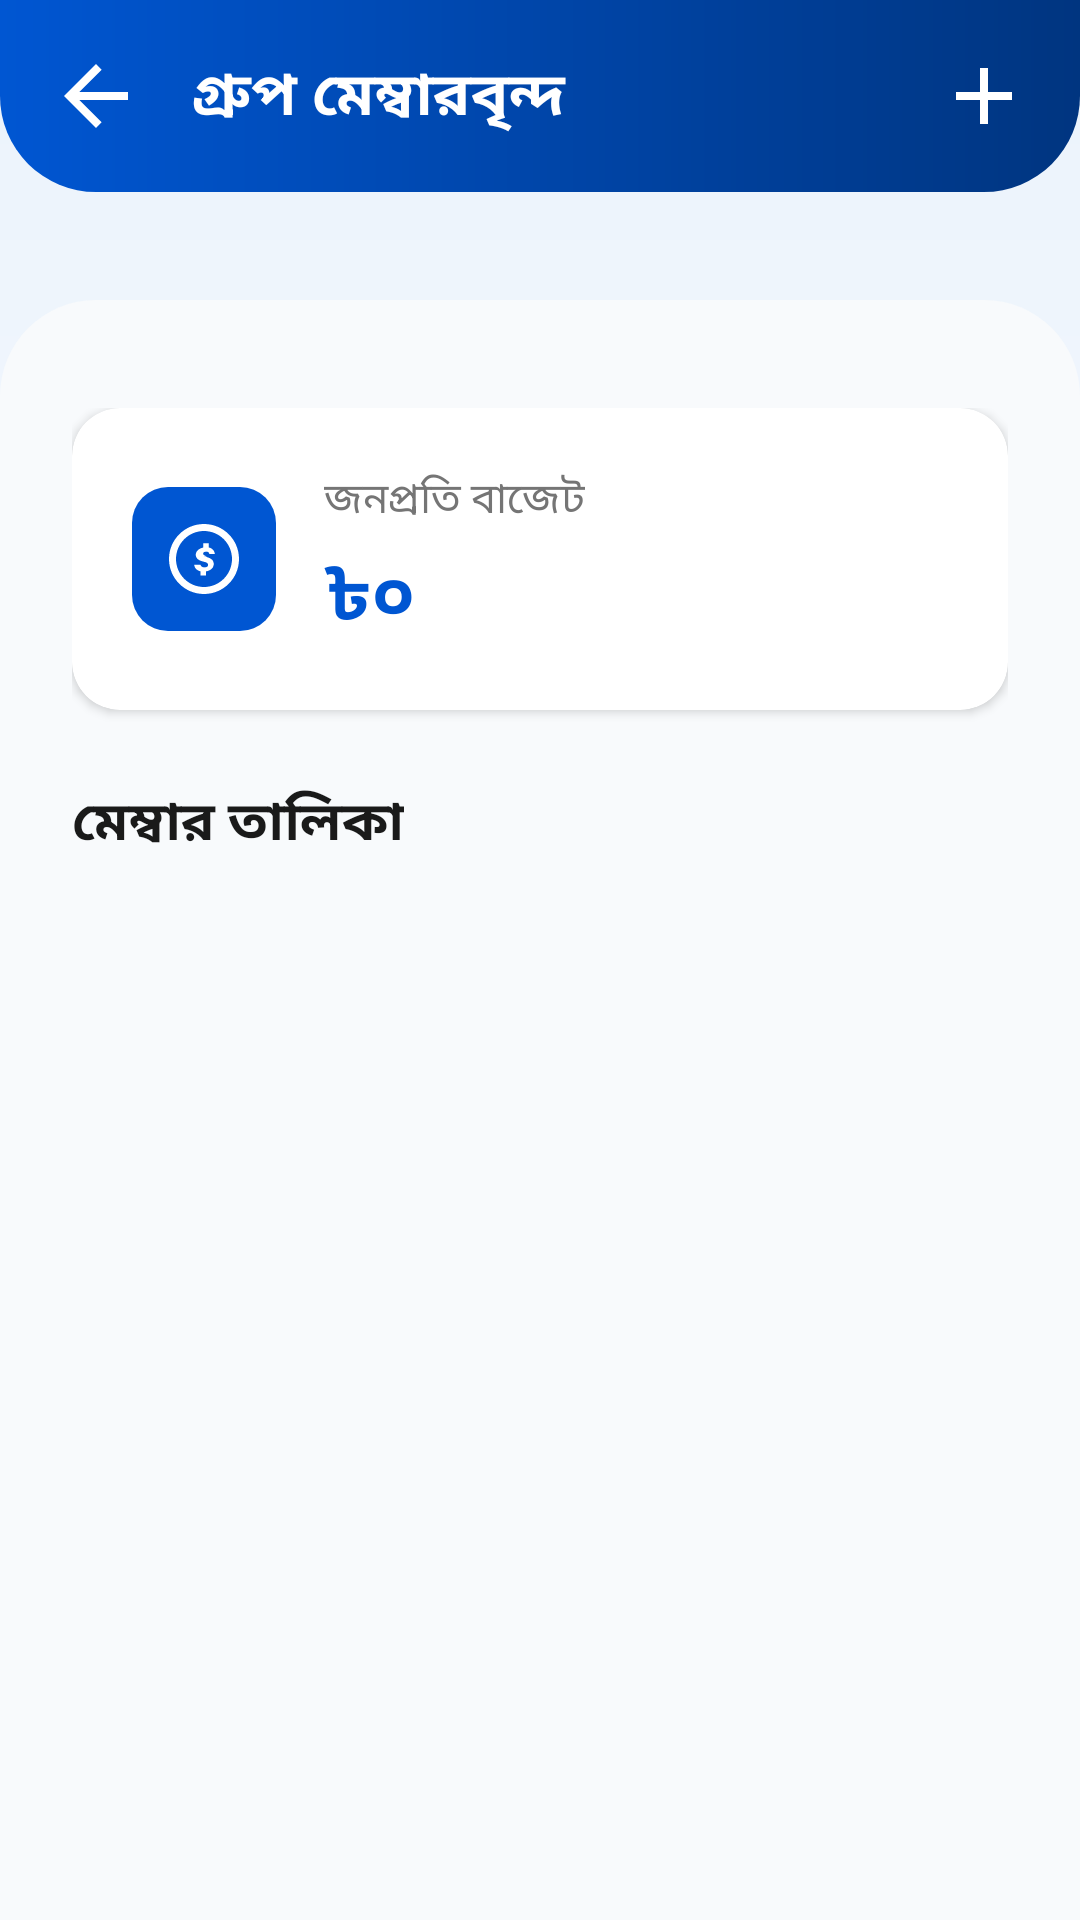

Here is an Android app screen rendered from its layout file. Give the layout XML and the strings, colors and styles it references.
<!-- AndroidManifest.xml: application theme Theme.MyTourPlan -->
<!-- res/layout/activity_group_members.xml -->
<?xml version="1.0" encoding="utf-8"?>
<androidx.coordinatorlayout.widget.CoordinatorLayout xmlns:android="http://schemas.android.com/apk/res/android"
    xmlns:app="http://schemas.android.com/apk/res-auto"
    android:id="@+id/main"
    android:layout_width="match_parent"
    android:layout_height="match_parent"
    android:background="@drawable/bg_screen_gradient">

    <com.google.android.material.appbar.AppBarLayout
        android:id="@+id/appBarLayout"
        android:layout_width="match_parent"
        android:layout_height="wrap_content"
        android:background="@drawable/bg_card_gradient_blue"
        app:elevation="0dp">

        <androidx.appcompat.widget.Toolbar
            android:id="@+id/toolbar"
            android:layout_width="match_parent"
            android:layout_height="?attr/actionBarSize">
            
            <RelativeLayout
                android:layout_width="match_parent"
                android:layout_height="wrap_content"
                android:layout_marginEnd="16dp">
                
                <ImageView
                    android:id="@+id/btnBack"
                    android:layout_width="32dp"
                    android:layout_height="32dp"
                    android:layout_alignParentStart="true"
                    android:layout_centerVertical="true"
                    android:src="@drawable/ic_back"
                    app:tint="@android:color/white"
                    android:background="?attr/selectableItemBackgroundBorderless"
                    android:clickable="true"
                    android:focusable="true"/>
                    
                <TextView
                    android:id="@+id/tvToolbarTitle"
                    android:layout_width="wrap_content"
                    android:layout_height="wrap_content"
                    android:layout_toEndOf="@id/btnBack"
                    android:layout_toStartOf="@id/btnAddMember"
                    android:layout_centerVertical="true"
                    android:layout_marginStart="16dp"
                    android:text="গ্রুপ মেম্বারবৃন্দ"
                    android:textSize="20sp"
                    android:textStyle="bold"
                    android:textColor="@android:color/white"/>
                    
                <ImageView
                    android:id="@+id/btnAddMember"
                    android:layout_width="32dp"
                    android:layout_height="32dp"
                    android:layout_alignParentEnd="true"
                    android:layout_centerVertical="true"
                    android:src="@drawable/ic_add"
                    app:tint="@android:color/white"
                    android:background="?attr/selectableItemBackgroundBorderless"
                    android:clickable="true"
                    android:focusable="true"/>
            </RelativeLayout>
        </androidx.appcompat.widget.Toolbar>
    </com.google.android.material.appbar.AppBarLayout>

    <androidx.core.widget.NestedScrollView
        android:layout_width="match_parent"
        android:layout_height="match_parent"
        android:background="@drawable/bg_bottom_sheet_rounded"
        android:layout_marginTop="36dp"
        app:layout_behavior="@string/appbar_scrolling_view_behavior">

        <LinearLayout
            android:layout_width="match_parent"
            android:layout_height="wrap_content"
            android:orientation="vertical"
            android:paddingStart="24dp"
            android:paddingEnd="24dp"
            android:paddingTop="36dp"
            android:paddingBottom="24dp">

            
            <com.google.android.material.card.MaterialCardView
                style="@style/CardStyle"
                android:layout_width="match_parent"
                android:layout_height="wrap_content"
                android:layout_marginBottom="24dp"
                app:cardBackgroundColor="@color/surfaceColor">
                
                <LinearLayout
                    android:layout_width="match_parent"
                    android:layout_height="wrap_content"
                    android:orientation="horizontal"
                    android:gravity="center_vertical"
                    android:padding="20dp">
                    
                    <ImageView
                        android:layout_width="48dp"
                        android:layout_height="48dp"
                        android:src="@drawable/ic_dashboard_budget"
                        android:background="@drawable/bg_icon_primary"
                        android:padding="10dp"
                        app:tint="@color/white"
                        android:layout_marginEnd="16dp"/>
                        
                    <LinearLayout
                        android:layout_width="0dp"
                        android:layout_height="wrap_content"
                        android:layout_weight="1"
                        android:orientation="vertical">
                        
                        <TextView
                            android:layout_width="wrap_content"
                            android:layout_height="wrap_content"
                            android:text="জনপ্রতি বাজেট"
                            android:textColor="@color/textColorMuted"
                            android:textSize="14sp"
                            android:layout_marginBottom="4dp"/>
                            
                        <TextView
                            android:id="@+id/tvBudgetPerPerson"
                            android:layout_width="wrap_content"
                            android:layout_height="wrap_content"
                            android:text="৳০"
                            android:textColor="@color/primaryColor"
                            android:textSize="24sp"
                            android:textStyle="bold"/>
                    </LinearLayout>
                </LinearLayout>
            </com.google.android.material.card.MaterialCardView>

            
            <TextView
                android:layout_width="wrap_content"
                android:layout_height="wrap_content"
                android:text="মেম্বার তালিকা"
                android:textColor="@color/textColorPrimary"
                android:textSize="18sp"
                android:textStyle="bold"
                android:layout_marginBottom="16dp" />

            <LinearLayout
                android:id="@+id/layoutMemberList"
                android:layout_width="match_parent"
                android:layout_height="wrap_content"
                android:orientation="vertical">
                
            </LinearLayout>

        </LinearLayout>
    </androidx.core.widget.NestedScrollView>

</androidx.coordinatorlayout.widget.CoordinatorLayout>
<!-- resources referenced by this layout -->
<resources>
  <color name="primaryColor">#0056D2</color>
  <color name="surfaceColor">#FFFFFF</color>
  <color name="textColorMuted">#757575</color>
  <color name="textColorPrimary">#1A1A1A</color>
  <color name="white">#FFFFFF</color>
  <!-- drawable bg_bottom_sheet_rounded (drawable) -->
  <?xml version="1.0" encoding="utf-8"?>
  <shape xmlns:android="http://schemas.android.com/apk/res/android">
      <solid android:color="#F8FAFC" />
      <corners
          android:topLeftRadius="32dp"
          android:topRightRadius="32dp" />
  </shape>
  <!-- drawable bg_card_gradient_blue (drawable) -->
  <?xml version="1.0" encoding="utf-8"?>
  <shape xmlns:android="http://schemas.android.com/apk/res/android">
      <gradient
          android:angle="0"
          android:startColor="@color/primaryColor"
          android:endColor="#003580"
          android:type="linear" />
      <corners
          android:topLeftRadius="0dp"
          android:topRightRadius="0dp"
          android:bottomLeftRadius="32dp"
          android:bottomRightRadius="32dp" />
  </shape>
  <!-- drawable bg_icon_primary (drawable) -->
  <?xml version="1.0" encoding="utf-8"?>
  <shape xmlns:android="http://schemas.android.com/apk/res/android">
      <solid android:color="@color/primaryColor"/>
      <corners android:radius="12dp"/>
  </shape>
  <!-- drawable bg_screen_gradient (drawable) -->
  <?xml version="1.0" encoding="utf-8"?>
  <shape xmlns:android="http://schemas.android.com/apk/res/android"
      android:shape="rectangle">
      <gradient
          android:type="linear"
          android:angle="270"
          android:startColor="#EBF3FC"
          android:endColor="#FFFFFF" />
  </shape>
  <!-- drawable ic_add (drawable) -->
  <vector xmlns:android="http://schemas.android.com/apk/res/android"
      android:width="24dp"
      android:height="24dp"
      android:viewportWidth="24"
      android:viewportHeight="24">
      <path
          android:fillColor="@color/secondaryColor"
          android:pathData="M19,13h-6v6h-2v-6H5v-2h6V5h2v6h6v2z" />
  </vector>
  <!-- drawable ic_back (drawable) -->
  <?xml version="1.0" encoding="utf-8"?>
  <vector xmlns:android="http://schemas.android.com/apk/res/android"
      android:width="24dp"
      android:height="24dp"
      android:viewportWidth="24"
      android:viewportHeight="24"
      android:tint="#FFFFFF">
      <path
          android:fillColor="@android:color/white"
          android:pathData="M20,11H7.83l5.59,-5.59L12,4l-8,8l8,8l1.41,-1.41L7.83,13H20V11z"/>
  </vector>
  <style name="CardStyle" parent="Widget.Material3.CardView.Elevated">
          <item name="cardCornerRadius">16dp</item>
          <item name="cardElevation">2dp</item>
          <item name="cardBackgroundColor">@color/surfaceColor</item>
          <item name="strokeWidth">0dp</item>
      </style>
  <style name="Theme.MyTourPlan" parent="Base.Theme.MyTourPlan" />
  <color name="secondaryColor">#FF8C00</color>
  <style name="Base.Theme.MyTourPlan" parent="Theme.Material3.Light.NoActionBar">
          <item name="colorPrimary">@color/primaryColor</item>
          <item name="colorSecondary">@color/secondaryColor</item>
          <item name="android:statusBarColor">@android:color/transparent</item>
          <item name="android:windowLightStatusBar">true</item>
          <item name="android:navigationBarColor">@android:color/transparent</item>
      </style>
</resources>
